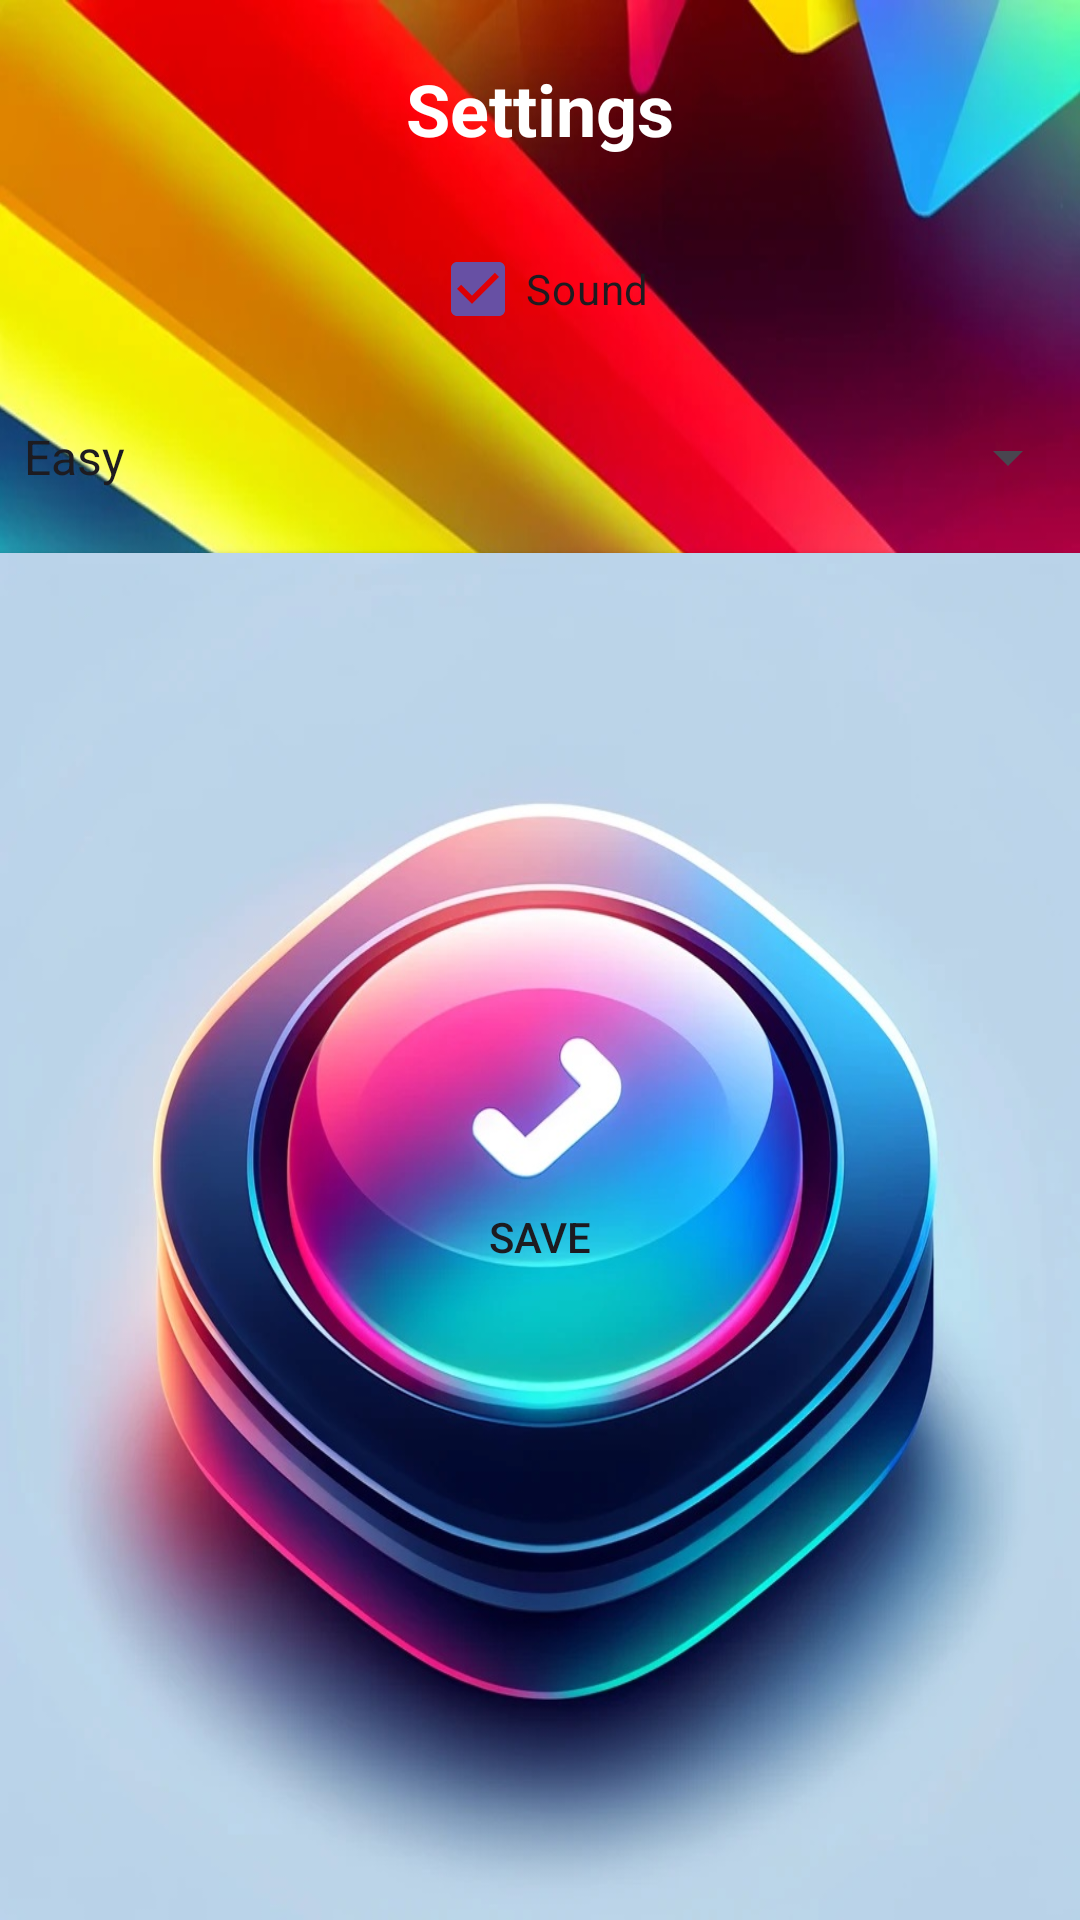

Reconstruct the res/layout file that produces this screen, plus the resources it refers to.
<!-- AndroidManifest.xml: application theme Theme.ColorDash -->
<!-- res/layout/activity_settings.xml -->
<?xml version="1.0" encoding="utf-8"?>
<RelativeLayout xmlns:android="http://schemas.android.com/apk/res/android"
    android:layout_width="match_parent"
    android:layout_height="match_parent"
    android:background="@drawable/game_background">

    <TextView
        android:id="@+id/settingsTitle"
        android:layout_width="wrap_content"
        android:layout_height="wrap_content"
        android:text="@string/settings"
        android:layout_centerHorizontal="true"
        android:layout_marginTop="20dp"
        android:textSize="24sp"
        android:textStyle="bold"
        android:textColor="#FFFFFF" />

    <CheckBox
        android:id="@+id/soundCheckbox"
        android:layout_width="wrap_content"
        android:layout_height="wrap_content"
        android:text="@string/sound"
        android:layout_below="@id/settingsTitle"
        android:layout_centerHorizontal="true"
        android:layout_marginTop="20dp"
        android:checked="true" />

    <Spinner
        android:id="@+id/difficultySpinner"
        android:layout_width="match_parent"
        android:layout_height="wrap_content"
        android:layout_below="@id/soundCheckbox"
        android:layout_marginTop="20dp"
        android:entries="@array/difficulty_levels" />

    <Button
        android:id="@+id/saveSettingsButton"
        android:layout_width="wrap_content"
        android:layout_height="wrap_content"
        android:layout_below="@id/difficultySpinner"
        android:layout_centerHorizontal="true"
        android:layout_marginTop="20dp"
        android:text="@string/save"
        android:background="@drawable/button_design" />

</RelativeLayout>
<!-- resources referenced by this layout -->
<resources>
  <string-array name="difficulty_levels">
          <item>Easy</item>
          <item>Medium</item>
          <item>Hard</item>
      </string-array>
  <!-- drawable button_design: jpg bitmap (drawable, 131224 bytes) -->
  <!-- drawable game_background: jpg bitmap (drawable, 135847 bytes) -->
  <string name="save">Save</string>
  <string name="settings">Settings</string>
  <string name="sound">Sound</string>
  <style name="Theme.ColorDash" parent="Base.Theme.ColorDash" />
  <style name="Base.Theme.ColorDash" parent="Theme.Material3.DayNight.NoActionBar">
          
          
      </style>
</resources>
